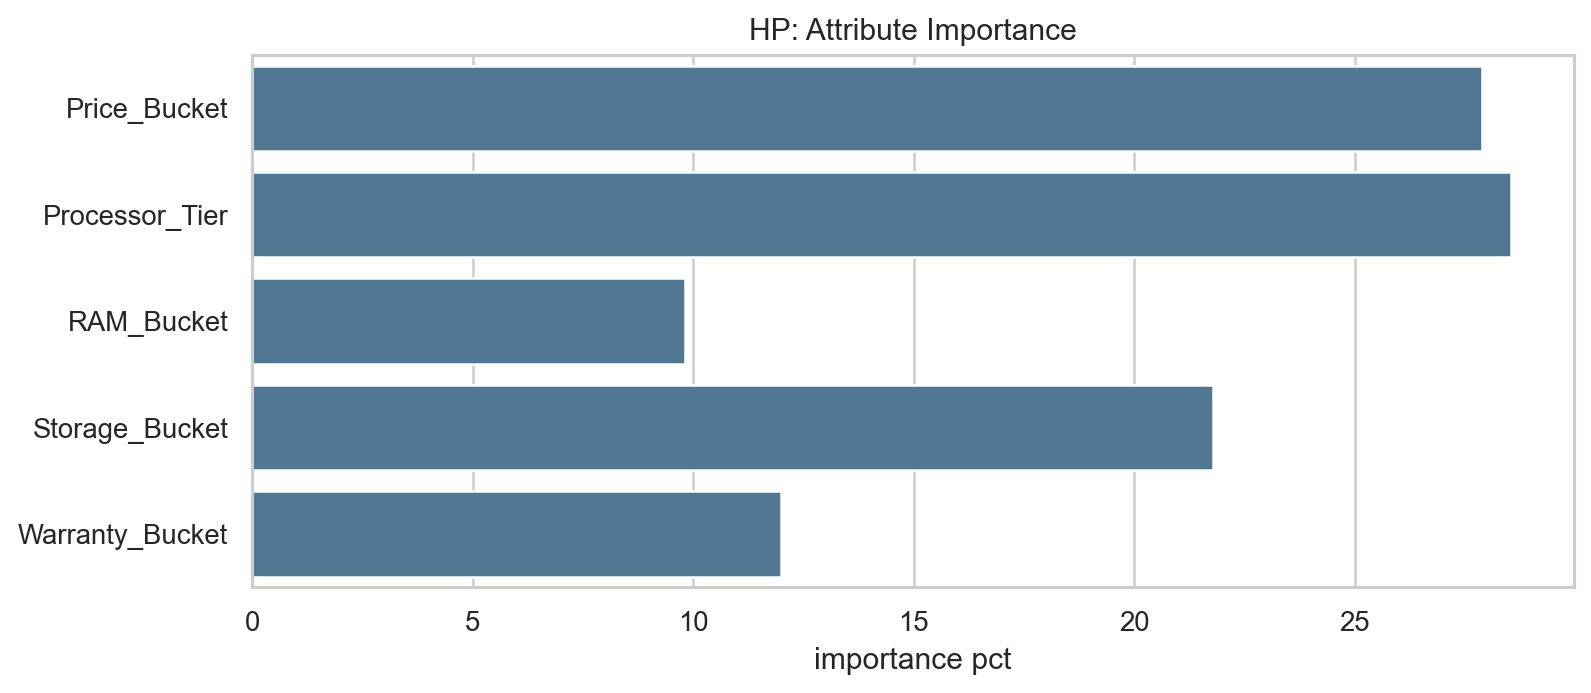

The table this chart was drawn from, first rows:
attribute, utility_range, importance_pct
Price_Bucket, 0.416, 27.88
Processor_Tier, 0.4258, 28.54
RAM_Bucket, 0.1464, 9.811
Storage_Bucket, 0.3252, 21.79
Warranty_Bucket, 0.1788, 11.98
